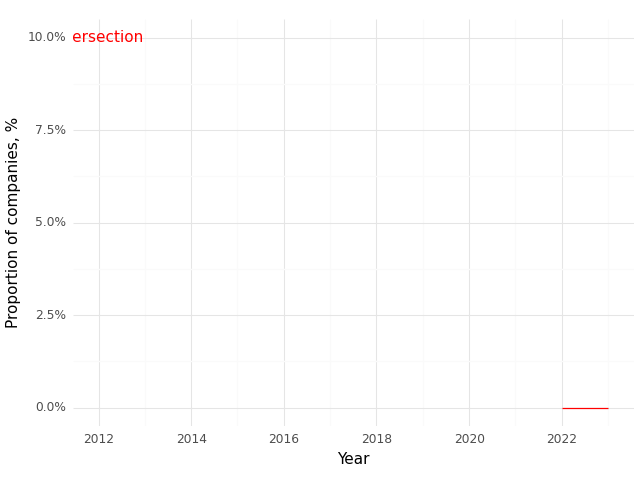

The data file committed next to this chart (first rows):
, Year, Intersection (Prop)
0, 2022, 0.0
1, 2023, 0.0
